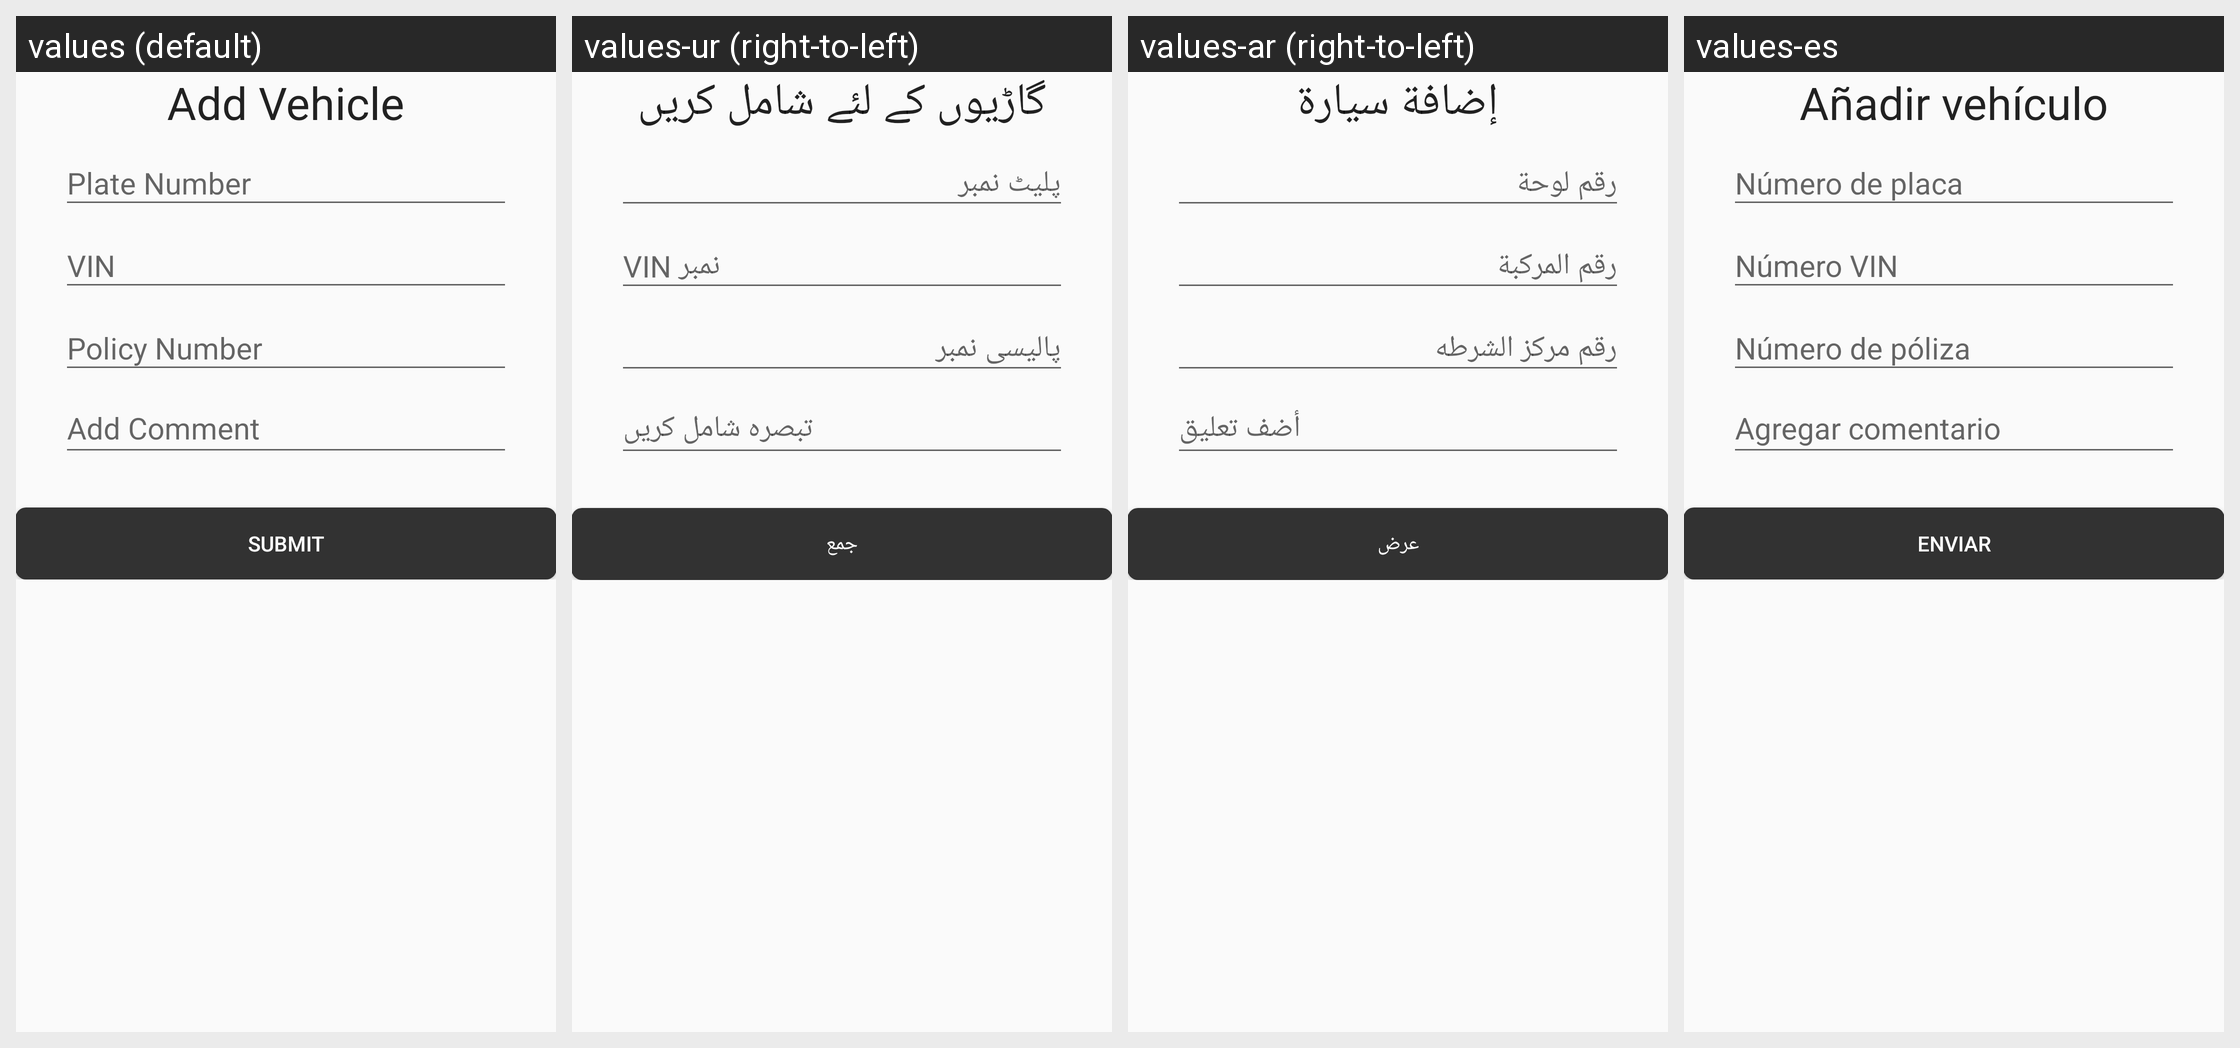

Here is an Android app screen in its default locale and in the app's own translations. Write out the translated-string differences for the strings that appear on this screen.
Android screen res/layout/content_add_vehicle.xml rendered under 4 locales, left to right: values (default), values-ur (right-to-left), values-ar (right-to-left), values-es. Device: Nexus 5 (rendered at 1080×1920; each locale shown at half size, 540×960, under a caption strip naming it); theme AppTheme.
Strings drawn on this screen, with the default value and each locale's value (text and hints the layout hard-codes, and strings that could not be matched under every locale, appear in the picture but are not listed):

addvehicle
  values: Add Vehicle
  values-ur: گاڑیوں کے لئے شامل کریں
  values-ar: إضافة سيارة
  values-es: Añadir vehículo

submitbtn
  values: Submit
  values-ur: جمع
  values-ar: عرض
  values-es: Enviar
